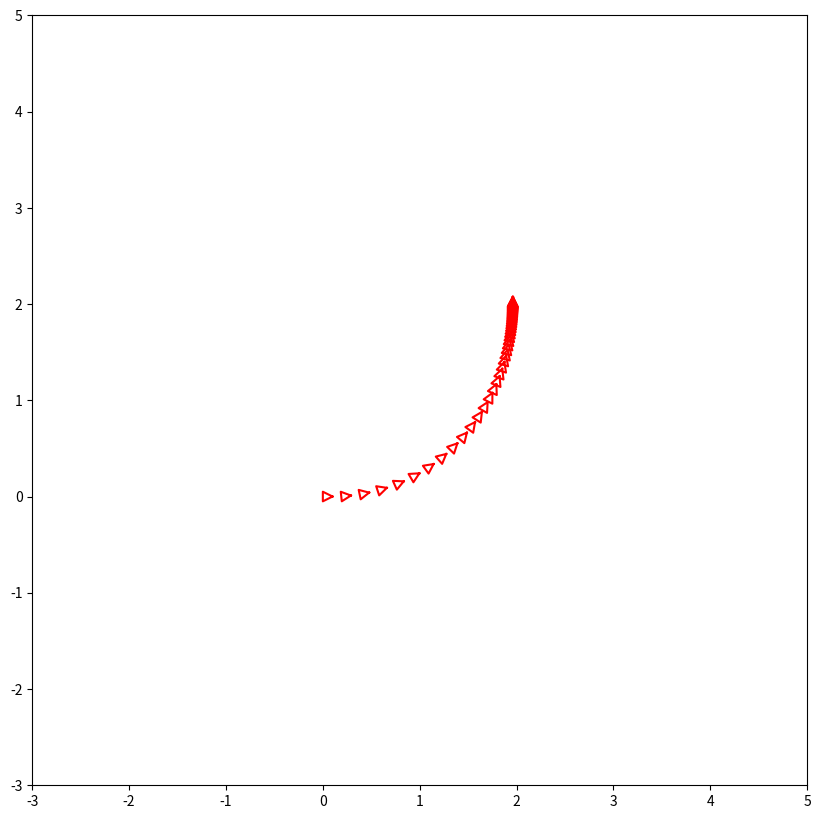

Generate this figure with matplotlib:
import numpy as np
import matplotlib.pyplot as plt
import scipy
from scipy import linalg

class Unicycle:
    def __init__(self, x=None,max_linear_velocity=2, max_angular_velocity=np.pi/3):
        if x is None:
            x = np.zeros(3)
        self.x = x
        self.max_linear_velocity = max_linear_velocity
        self.max_angular_velocity = max_angular_velocity

    def f(self, u, x=None, dt=0.1, save_x=True):
        if x is None:
            x = self.x

        # clip controls
        u[0] = np.clip(u[0],-self.max_linear_velocity,self.max_linear_velocity)
        u[1] = np.clip(u[1],-self.max_angular_velocity,self.max_angular_velocity)


        x_prime = x.copy()
        # TODO
        x_prime[0] = x[0] + u[0]*np.cos(x[2])*dt
        x_prime[1] = x[1] + u[0]*np.sin(x[2])*dt
        x_prime[2] = x[2] + u[1]*dt

        if save_x:
            self.x = x_prime
        return x_prime

    def getA(self, u, x=None, dt=0.1):
        if x is None:
            x = self.x

        # TODO
        A = np.eye(3)
        A[:,2] += np.array([-u[0]*np.sin(x[2])*dt,
                            u[0]*np.cos(x[2])*dt,
                            0])
        return A

    def getB(self, x=None, dt=0.1):
        if x is None:
            x = self.x

        # TODO
        B = np.zeros((3,2))
        B[0,0] = np.cos(x[2])*dt
        B[1,0] = np.sin(x[2])*dt
        B[2,1] = dt
        return B

    def plot(self, x=None, ax=None):
        if x is None:
            x = self.x

        if ax is None:
            ax = plt

        get_T = lambda x, y, theta: np.array([[np.cos(theta),-np.sin(theta), x], [np.sin(theta),np.cos(theta), y], [0,0,0]])

        def get_point(T, x,y):
            x,y,_ = T@(np.array([[x,y,1]]).T).reshape(-1)
            return x,y

        x,y,theta = x
        T = get_T(x,y,theta)
        points = [(0.1,0),(0,-0.05),(0,0.05),(0.1,0)]
        points = [get_point(T,*p) for p in points]
        ax.plot([p[0] for p in points], [p[1] for p in points], color='red')


def lqr(A, B, T=100):
    Q = np.eye(3)
    R = np.eye(2)
    P = np.zeros((3,3))
    for t in range(T):
        # TODO
        # remember that you can use:
        # - linalg.inv for matrix inversion
        # - the @ operator for matrix multiplication
        K = -linalg.inv(R+B.T@P@B)@B.T@P@A
        P = (Q + K.T@R@K + (A+B@K).T@P@(A+B@K))

    return K

dt = 0.1

x = np.array([0.,0.,0.])

xf = np.array([2.000,2.000,np.pi/2])

track = []
unicycle = Unicycle(x=x)

for i in range(200):
    x = unicycle.x
    print(f'iteration = {i}')
    print(f'Current State = {x}')
    print(f'Desired State = {xf}')

    error = x - xf
    track.append(x)
    state_error_magnitude = np.linalg.norm(error)
    print(f'State Error Magnitude = {state_error_magnitude}')

    B = unicycle.getB(x=x, dt=dt)
    A = unicycle.getA(np.zeros(2), x=x, dt=dt)

    K = lqr(A, B)
    # TODO
    u = K@error

    print(f'Control Input = {u}')

    x=unicycle.f(u, x=x, dt=dt)

    if state_error_magnitude < 0.05:
        print(f"\nGoal Has Been Reached Successfully in {i} iterations!")
        break

    print()

plt.subplots(figsize=(10,10))
plt.xlim(-3,5)
plt.ylim(-3,5)
for x in track:
    unicycle.plot(x)
plt.show()